Run: headless pygame with SDL's dummy video driver; simulated clock (each Clock.tick advances the game by its frame time, no real sleeping); random seed 0; keys injected as events and as key.get_pressed() state; mouse plan: one left click at the window centre at the start of phase 2, then a move to the lower-right quarter at the start of phase 3.
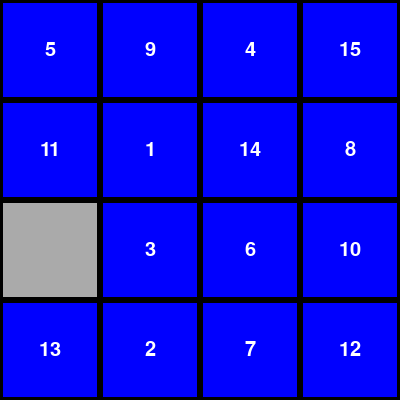
Frame 1 of 4 · flips 1–60 · no input
Frame 2 of 4 · flips 61–180 · clicked the window centre · tapped SPACE, RETURN · held RIGHT (→), D · screen unchanged from frame 1, image omitted
Frame 3 of 4 · flips 181–300 · moved the mouse to the lower-right quarter · held DOWN (↓), S · screen unchanged from frame 2, image omitted
Frame 4 of 4 · flips 301–420 · held LEFT (←), A, UP (↑), W · screen unchanged from frame 3, image omitted

The pygame program that drew these frames:

import pygame
import random

# Initialize Pygame
pygame.init()

# Window settings
window_size = 400
screen = pygame.display.set_mode((window_size, window_size))
pygame.display.set_caption("LLM - Game of Fifteen")

# Define colors
background_color = (255, 255, 255)  # White background
tile_color = (0, 0, 255)  # Blue tiles
empty_tile_color = (170, 170, 170)  # Gray for empty tile
text_color = (255, 255, 255)  # White text for better contrast on blue tiles
border_color = (0, 0, 0)  # Black border for tiles

# Define border thickness
border_thickness = 3

# Grid settings
grid_size = 4
cell_size = window_size // grid_size
tile_numbers = []

# Animation settings
is_animating = False
animation_duration = 200  # Duration in milliseconds
animation_start_time = 0
moving_tile_index = None
moving_tile_number = None
animation_target_pos = ()
animation_start_pos = ()

# Font settings
font = pygame.font.SysFont("comicsansms", 30)


def init_tiles():
    global tile_numbers
    tile_numbers = list(range(1, grid_size * grid_size)) + [0]  # Last tile is empty
    shuffle_tiles()


def shuffle_tiles():
    empty_index = grid_size * grid_size - 1
    for _ in range(1000):
        neighbor_indexes = [empty_index - 1 if empty_index % grid_size != 0 else None,  # Left
                            empty_index + 1 if empty_index % grid_size != grid_size - 1 else None,  # Right
                            empty_index - grid_size if empty_index >= grid_size else None,  # Up
                            empty_index + grid_size if empty_index < grid_size * (grid_size - 1) else None]  # Down
        neighbor_indexes = [index for index in neighbor_indexes if index is not None]
        chosen_index = random.choice(neighbor_indexes)
        tile_numbers[empty_index], tile_numbers[chosen_index] = tile_numbers[chosen_index], tile_numbers[empty_index]
        empty_index = chosen_index


def draw_tile(x, y, number, is_moving=False):
    # Determine the color based on whether the tile is empty
    color = empty_tile_color if number == 0 else tile_color

    # Calculate the tile's rectangle area
    rect = pygame.Rect(x, y, cell_size, cell_size)

    # Draw the tile
    pygame.draw.rect(screen, color, rect)  # Use the determined color

    # Draw border for all tiles
    pygame.draw.rect(screen, border_color, rect, border_thickness)

    # Draw the number for non-empty tiles
    if number > 0:
        text_surface = font.render(str(number), True, text_color)
        text_rect = text_surface.get_rect(center=rect.center)
        screen.blit(text_surface, text_rect)

# Make sure to call draw_grid_lines() at the end of the draw_grid() function if not animating
def draw_grid(skip_index=None):
    global tile_numbers
    for i in range(grid_size):
        for j in range(grid_size):
            index = i * grid_size + j
            if index != skip_index:  # Skip drawing the tile at skip_index
                x, y = j * cell_size, i * cell_size
                draw_tile(x, y, tile_numbers[index])


def start_animation(from_index, to_index):
    global is_animating, animation_start_time, moving_tile_index, moving_tile_number, animation_target_pos, animation_start_pos
    is_animating = True
    animation_start_time = pygame.time.get_ticks()
    moving_tile_index = from_index
    moving_tile_number = tile_numbers[from_index]
    animation_start_pos = (from_index % grid_size * cell_size, from_index // grid_size * cell_size)
    animation_target_pos = (to_index % grid_size * cell_size, to_index // grid_size * cell_size)


def draw_grid_lines():
    # Draw grid lines
    for i in range(grid_size + 1):
        pygame.draw.line(screen, line_color, (0, i * cell_size), (window_size, i * cell_size))
        pygame.draw.line(screen, line_color, (i * cell_size, 0), (i * cell_size, window_size))


def update_animation():
    global is_animating
    now = pygame.time.get_ticks()
    progress = min(1, (now - animation_start_time) / animation_duration)

    if progress < 1:
        # Calculate current animated tile position
        current_x = animation_start_pos[0] + (animation_target_pos[0] - animation_start_pos[0]) * progress
        current_y = animation_start_pos[1] + (animation_target_pos[1] - animation_start_pos[1]) * progress
        # Draw everything except the moving tile
        screen.fill(background_color)  # Clear screen
        draw_grid(skip_index=moving_tile_index)  # Draw the static tiles, skipping the moving tile's original position
        # Draw moving tile on top
        draw_tile(current_x, current_y, moving_tile_number, is_moving=True)
    else:
        # Animation complete, finalize state
        is_animating = False
        finalize_move()

    pygame.display.flip()  # Update the display

def finalize_move():
    # Swap tiles in the list to reflect the new state
    empty_index = tile_numbers.index(0)
    tile_numbers[moving_tile_index], tile_numbers[empty_index] = 0, moving_tile_number
    # Redraw the grid to reflect the new state
    screen.fill(background_color)
    draw_grid()
    pygame.display.flip()

init_tiles()

# Main game loop
running = True
while running:
    for event in pygame.event.get():
        if event.type == pygame.QUIT:
            pygame.quit()
            sys.exit()
        elif event.type == pygame.MOUSEBUTTONDOWN and not is_animating:
            x, y = pygame.mouse.get_pos()
            clicked_index = x // cell_size + (y // cell_size) * grid_size
            empty_index = tile_numbers.index(0)
            # Check if the clicked tile is adjacent to the empty tile
            if clicked_index in [empty_index - 1, empty_index + 1, empty_index - grid_size, empty_index + grid_size]:
                start_animation(clicked_index, empty_index)

    screen.fill(background_color)
    if is_animating:
        update_animation()
    else:
        draw_grid()
    pygame.display.flip()

pygame.quit()
